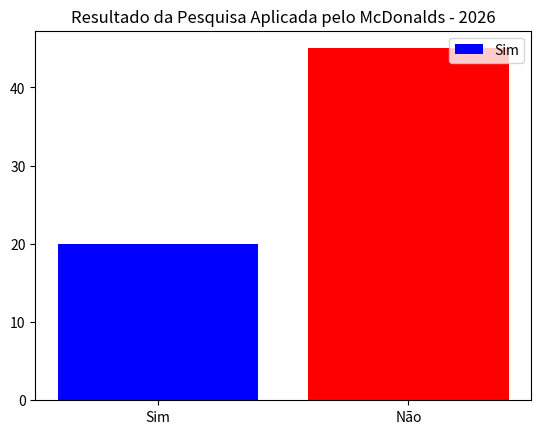

Source code (Python):
from collections import Counter
import matplotlib.pyplot as plt

# Dados da pesquisa
dados1 = ["Sim"] * 20 + ["Não"] * 45
print(dados1)

# Conta respostas
respostas1 = Counter(dados1)
print(respostas1)

# Gráfico de Barras Verticais
plt.bar(
    x=list(respostas1.keys()),        # categorias (Sim / Não)
    height=list(respostas1.values()), # valores
    color=['blue', 'red']             # cores das barras
)

# Título
plt.title('Resultado da Pesquisa Aplicada pelo McDonalds - 2026')

# Legenda
plt.legend(respostas1.keys(), loc='upper right')

# Mostrar gráfico
plt.show()
